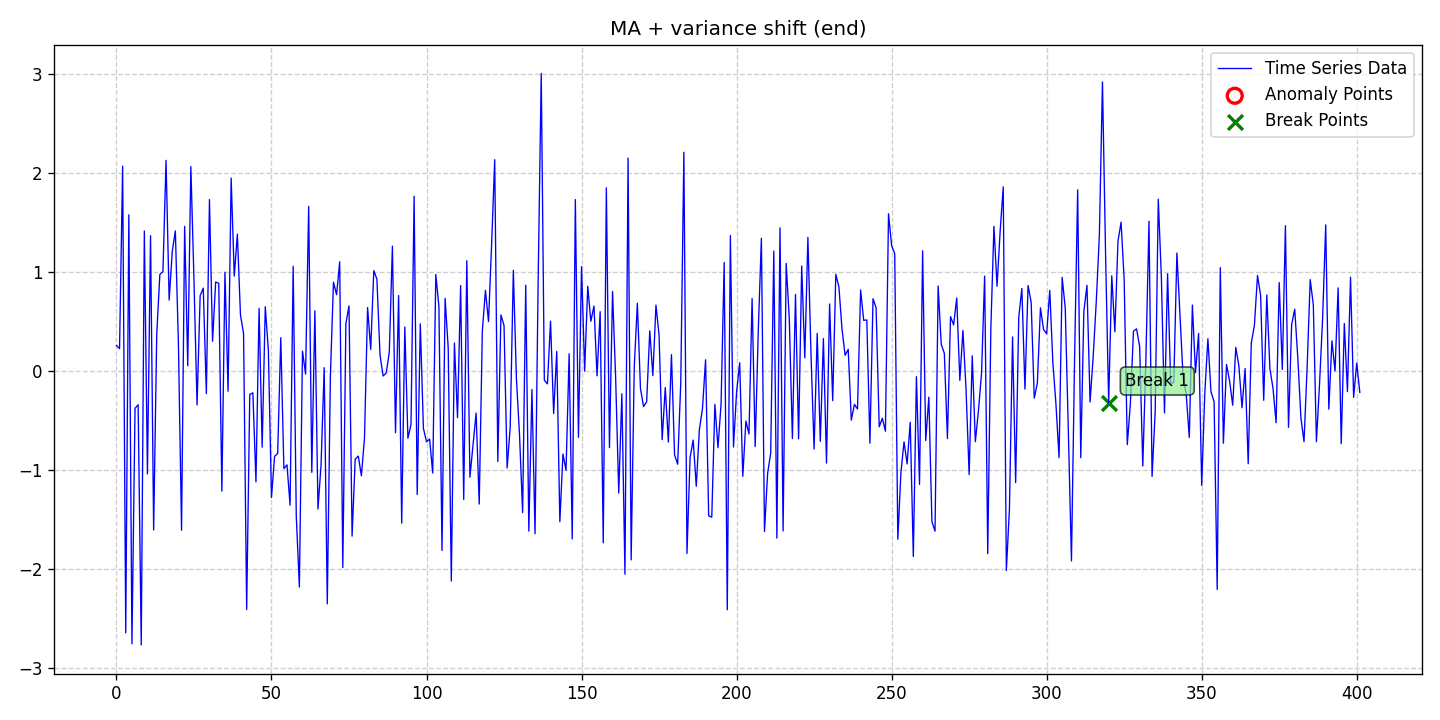

The table this chart was drawn from, first rows:
date, data, stationary, det_lin_up, det_lin_down, det_quad, det_cubic, det_exp, det_damped, stoc_trend, volatility, single_seas, multiple_seas, point_anom_single, point_anom_multi, collect_anom, context_anom, mean_shift, var_shift, trend_shift, point_anom_count, point_anom_location, point_anom_point, collect_anom_count
2020-01-01, 0.2564, 0, 0, 0, 0, 0, 0, 0, 0, 0, 0, 0, 0, 0, 0, 0, 0, 1, 0, 0, none, , 0
2020-01-02, 0.2239, 0, 0, 0, 0, 0, 0, 0, 0, 0, 0, 0, 0, 0, 0, 0, 0, 1, 0, 0, none, , 0
2020-01-03, 2.068, 0, 0, 0, 0, 0, 0, 0, 0, 0, 0, 0, 0, 0, 0, 0, 0, 1, 0, 0, none, , 0
2020-01-04, -2.647, 0, 0, 0, 0, 0, 0, 0, 0, 0, 0, 0, 0, 0, 0, 0, 0, 1, 0, 0, none, , 0
2020-01-05, 1.576, 0, 0, 0, 0, 0, 0, 0, 0, 0, 0, 0, 0, 0, 0, 0, 0, 1, 0, 0, none, , 0
2020-01-06, -2.757, 0, 0, 0, 0, 0, 0, 0, 0, 0, 0, 0, 0, 0, 0, 0, 0, 1, 0, 0, none, , 0
2020-01-07, -0.3789, 0, 0, 0, 0, 0, 0, 0, 0, 0, 0, 0, 0, 0, 0, 0, 0, 1, 0, 0, none, , 0
2020-01-08, -0.3432, 0, 0, 0, 0, 0, 0, 0, 0, 0, 0, 0, 0, 0, 0, 0, 0, 1, 0, 0, none, , 0
2020-01-09, -2.769, 0, 0, 0, 0, 0, 0, 0, 0, 0, 0, 0, 0, 0, 0, 0, 0, 1, 0, 0, none, , 0
2020-01-10, 1.412, 0, 0, 0, 0, 0, 0, 0, 0, 0, 0, 0, 0, 0, 0, 0, 0, 1, 0, 0, none, , 0
2020-01-11, -1.041, 0, 0, 0, 0, 0, 0, 0, 0, 0, 0, 0, 0, 0, 0, 0, 0, 1, 0, 0, none, , 0
2020-01-12, 1.365, 0, 0, 0, 0, 0, 0, 0, 0, 0, 0, 0, 0, 0, 0, 0, 0, 1, 0, 0, none, , 0
2020-01-13, -1.608, 0, 0, 0, 0, 0, 0, 0, 0, 0, 0, 0, 0, 0, 0, 0, 0, 1, 0, 0, none, , 0
2020-01-14, 0.3709, 0, 0, 0, 0, 0, 0, 0, 0, 0, 0, 0, 0, 0, 0, 0, 0, 1, 0, 0, none, , 0
2020-01-15, 0.9732, 0, 0, 0, 0, 0, 0, 0, 0, 0, 0, 0, 0, 0, 0, 0, 0, 1, 0, 0, none, , 0
2020-01-16, 1.003, 0, 0, 0, 0, 0, 0, 0, 0, 0, 0, 0, 0, 0, 0, 0, 0, 1, 0, 0, none, , 0
2020-01-17, 2.125, 0, 0, 0, 0, 0, 0, 0, 0, 0, 0, 0, 0, 0, 0, 0, 0, 1, 0, 0, none, , 0
2020-01-18, 0.7142, 0, 0, 0, 0, 0, 0, 0, 0, 0, 0, 0, 0, 0, 0, 0, 0, 1, 0, 0, none, , 0
2020-01-19, 1.205, 0, 0, 0, 0, 0, 0, 0, 0, 0, 0, 0, 0, 0, 0, 0, 0, 1, 0, 0, none, , 0
2020-01-20, 1.413, 0, 0, 0, 0, 0, 0, 0, 0, 0, 0, 0, 0, 0, 0, 0, 0, 1, 0, 0, none, , 0
2020-01-21, 0.263, 0, 0, 0, 0, 0, 0, 0, 0, 0, 0, 0, 0, 0, 0, 0, 0, 1, 0, 0, none, , 0
2020-01-22, -1.61, 0, 0, 0, 0, 0, 0, 0, 0, 0, 0, 0, 0, 0, 0, 0, 0, 1, 0, 0, none, , 0
2020-01-23, 1.459, 0, 0, 0, 0, 0, 0, 0, 0, 0, 0, 0, 0, 0, 0, 0, 0, 1, 0, 0, none, , 0
2020-01-24, 0.05098, 0, 0, 0, 0, 0, 0, 0, 0, 0, 0, 0, 0, 0, 0, 0, 0, 1, 0, 0, none, , 0
2020-01-25, 2.063, 0, 0, 0, 0, 0, 0, 0, 0, 0, 0, 0, 0, 0, 0, 0, 0, 1, 0, 0, none, , 0
2020-01-26, 0.9264, 0, 0, 0, 0, 0, 0, 0, 0, 0, 0, 0, 0, 0, 0, 0, 0, 1, 0, 0, none, , 0
2020-01-27, -0.3452, 0, 0, 0, 0, 0, 0, 0, 0, 0, 0, 0, 0, 0, 0, 0, 0, 1, 0, 0, none, , 0
2020-01-28, 0.7589, 0, 0, 0, 0, 0, 0, 0, 0, 0, 0, 0, 0, 0, 0, 0, 0, 1, 0, 0, none, , 0
2020-01-29, 0.8348, 0, 0, 0, 0, 0, 0, 0, 0, 0, 0, 0, 0, 0, 0, 0, 0, 1, 0, 0, none, , 0
2020-01-30, -0.2307, 0, 0, 0, 0, 0, 0, 0, 0, 0, 0, 0, 0, 0, 0, 0, 0, 1, 0, 0, none, , 0
2020-01-31, 1.729, 0, 0, 0, 0, 0, 0, 0, 0, 0, 0, 0, 0, 0, 0, 0, 0, 1, 0, 0, none, , 0
2020-02-01, 0.2984, 0, 0, 0, 0, 0, 0, 0, 0, 0, 0, 0, 0, 0, 0, 0, 0, 1, 0, 0, none, , 0
2020-02-02, 0.8969, 0, 0, 0, 0, 0, 0, 0, 0, 0, 0, 0, 0, 0, 0, 0, 0, 1, 0, 0, none, , 0
2020-02-03, 0.8844, 0, 0, 0, 0, 0, 0, 0, 0, 0, 0, 0, 0, 0, 0, 0, 0, 1, 0, 0, none, , 0
2020-02-04, -1.216, 0, 0, 0, 0, 0, 0, 0, 0, 0, 0, 0, 0, 0, 0, 0, 0, 1, 0, 0, none, , 0
2020-02-05, 0.9959, 0, 0, 0, 0, 0, 0, 0, 0, 0, 0, 0, 0, 0, 0, 0, 0, 1, 0, 0, none, , 0
2020-02-06, -0.2063, 0, 0, 0, 0, 0, 0, 0, 0, 0, 0, 0, 0, 0, 0, 0, 0, 1, 0, 0, none, , 0
2020-02-07, 1.947, 0, 0, 0, 0, 0, 0, 0, 0, 0, 0, 0, 0, 0, 0, 0, 0, 1, 0, 0, none, , 0
2020-02-08, 0.9558, 0, 0, 0, 0, 0, 0, 0, 0, 0, 0, 0, 0, 0, 0, 0, 0, 1, 0, 0, none, , 0
2020-02-09, 1.381, 0, 0, 0, 0, 0, 0, 0, 0, 0, 0, 0, 0, 0, 0, 0, 0, 1, 0, 0, none, , 0
2020-02-10, 0.5642, 0, 0, 0, 0, 0, 0, 0, 0, 0, 0, 0, 0, 0, 0, 0, 0, 1, 0, 0, none, , 0
2020-02-11, 0.3757, 0, 0, 0, 0, 0, 0, 0, 0, 0, 0, 0, 0, 0, 0, 0, 0, 1, 0, 0, none, , 0
2020-02-12, -2.412, 0, 0, 0, 0, 0, 0, 0, 0, 0, 0, 0, 0, 0, 0, 0, 0, 1, 0, 0, none, , 0
2020-02-13, -0.2388, 0, 0, 0, 0, 0, 0, 0, 0, 0, 0, 0, 0, 0, 0, 0, 0, 1, 0, 0, none, , 0
2020-02-14, -0.2225, 0, 0, 0, 0, 0, 0, 0, 0, 0, 0, 0, 0, 0, 0, 0, 0, 1, 0, 0, none, , 0
2020-02-15, -1.122, 0, 0, 0, 0, 0, 0, 0, 0, 0, 0, 0, 0, 0, 0, 0, 0, 1, 0, 0, none, , 0
2020-02-16, 0.6307, 0, 0, 0, 0, 0, 0, 0, 0, 0, 0, 0, 0, 0, 0, 0, 0, 1, 0, 0, none, , 0
2020-02-17, -0.7713, 0, 0, 0, 0, 0, 0, 0, 0, 0, 0, 0, 0, 0, 0, 0, 0, 1, 0, 0, none, , 0
2020-02-18, 0.6471, 0, 0, 0, 0, 0, 0, 0, 0, 0, 0, 0, 0, 0, 0, 0, 0, 1, 0, 0, none, , 0
2020-02-19, 0.208, 0, 0, 0, 0, 0, 0, 0, 0, 0, 0, 0, 0, 0, 0, 0, 0, 1, 0, 0, none, , 0
2020-02-20, -1.28, 0, 0, 0, 0, 0, 0, 0, 0, 0, 0, 0, 0, 0, 0, 0, 0, 1, 0, 0, none, , 0
2020-02-21, -0.8638, 0, 0, 0, 0, 0, 0, 0, 0, 0, 0, 0, 0, 0, 0, 0, 0, 1, 0, 0, none, , 0
2020-02-22, -0.8353, 0, 0, 0, 0, 0, 0, 0, 0, 0, 0, 0, 0, 0, 0, 0, 0, 1, 0, 0, none, , 0
2020-02-23, 0.334, 0, 0, 0, 0, 0, 0, 0, 0, 0, 0, 0, 0, 0, 0, 0, 0, 1, 0, 0, none, , 0
2020-02-24, -0.9873, 0, 0, 0, 0, 0, 0, 0, 0, 0, 0, 0, 0, 0, 0, 0, 0, 1, 0, 0, none, , 0
2020-02-25, -0.9503, 0, 0, 0, 0, 0, 0, 0, 0, 0, 0, 0, 0, 0, 0, 0, 0, 1, 0, 0, none, , 0
2020-02-26, -1.357, 0, 0, 0, 0, 0, 0, 0, 0, 0, 0, 0, 0, 0, 0, 0, 0, 1, 0, 0, none, , 0
2020-02-27, 1.056, 0, 0, 0, 0, 0, 0, 0, 0, 0, 0, 0, 0, 0, 0, 0, 0, 1, 0, 0, none, , 0
2020-02-28, -1.47, 0, 0, 0, 0, 0, 0, 0, 0, 0, 0, 0, 0, 0, 0, 0, 0, 1, 0, 0, none, , 0
2020-02-29, -2.184, 0, 0, 0, 0, 0, 0, 0, 0, 0, 0, 0, 0, 0, 0, 0, 0, 1, 0, 0, none, , 0
... 342 more rows
